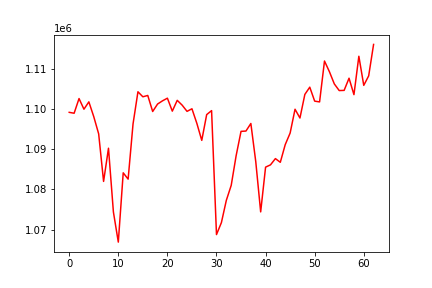

Source data for this figure (header and first rows):
, 0
0, 1099185
1, 1098962
2, 1102614
3, 1099963
4, 1101794
5, 1098108
6, 1093821
7, 1081994
8, 1090253
9, 1074397
10, 1066886
11, 1084133
12, 1082563
13, 1096296
14, 1104303
15, 1103056
16, 1103386
17, 1099396
18, 1101254
19, 1102048
20, 1102709
21, 1099485
22, 1102171
23, 1100982
24, 1099430
25, 1100071
26, 1096442
27, 1092210
28, 1098619
29, 1099610
30, 1068761
31, 1071743
32, 1077267
33, 1081018
34, 1088390
35, 1094456
36, 1094527
37, 1096411
38, 1086911
39, 1074408
40, 1085548
41, 1086117
42, 1087671
43, 1086752
44, 1091143
45, 1094029
46, 1099957
47, 1097771
48, 1103648
49, 1105448
50, 1101973
51, 1101782
52, 1111955
53, 1109308
54, 1106262
55, 1104604
56, 1104650
57, 1107679
58, 1103589
59, 1113143
... 3 more rows
